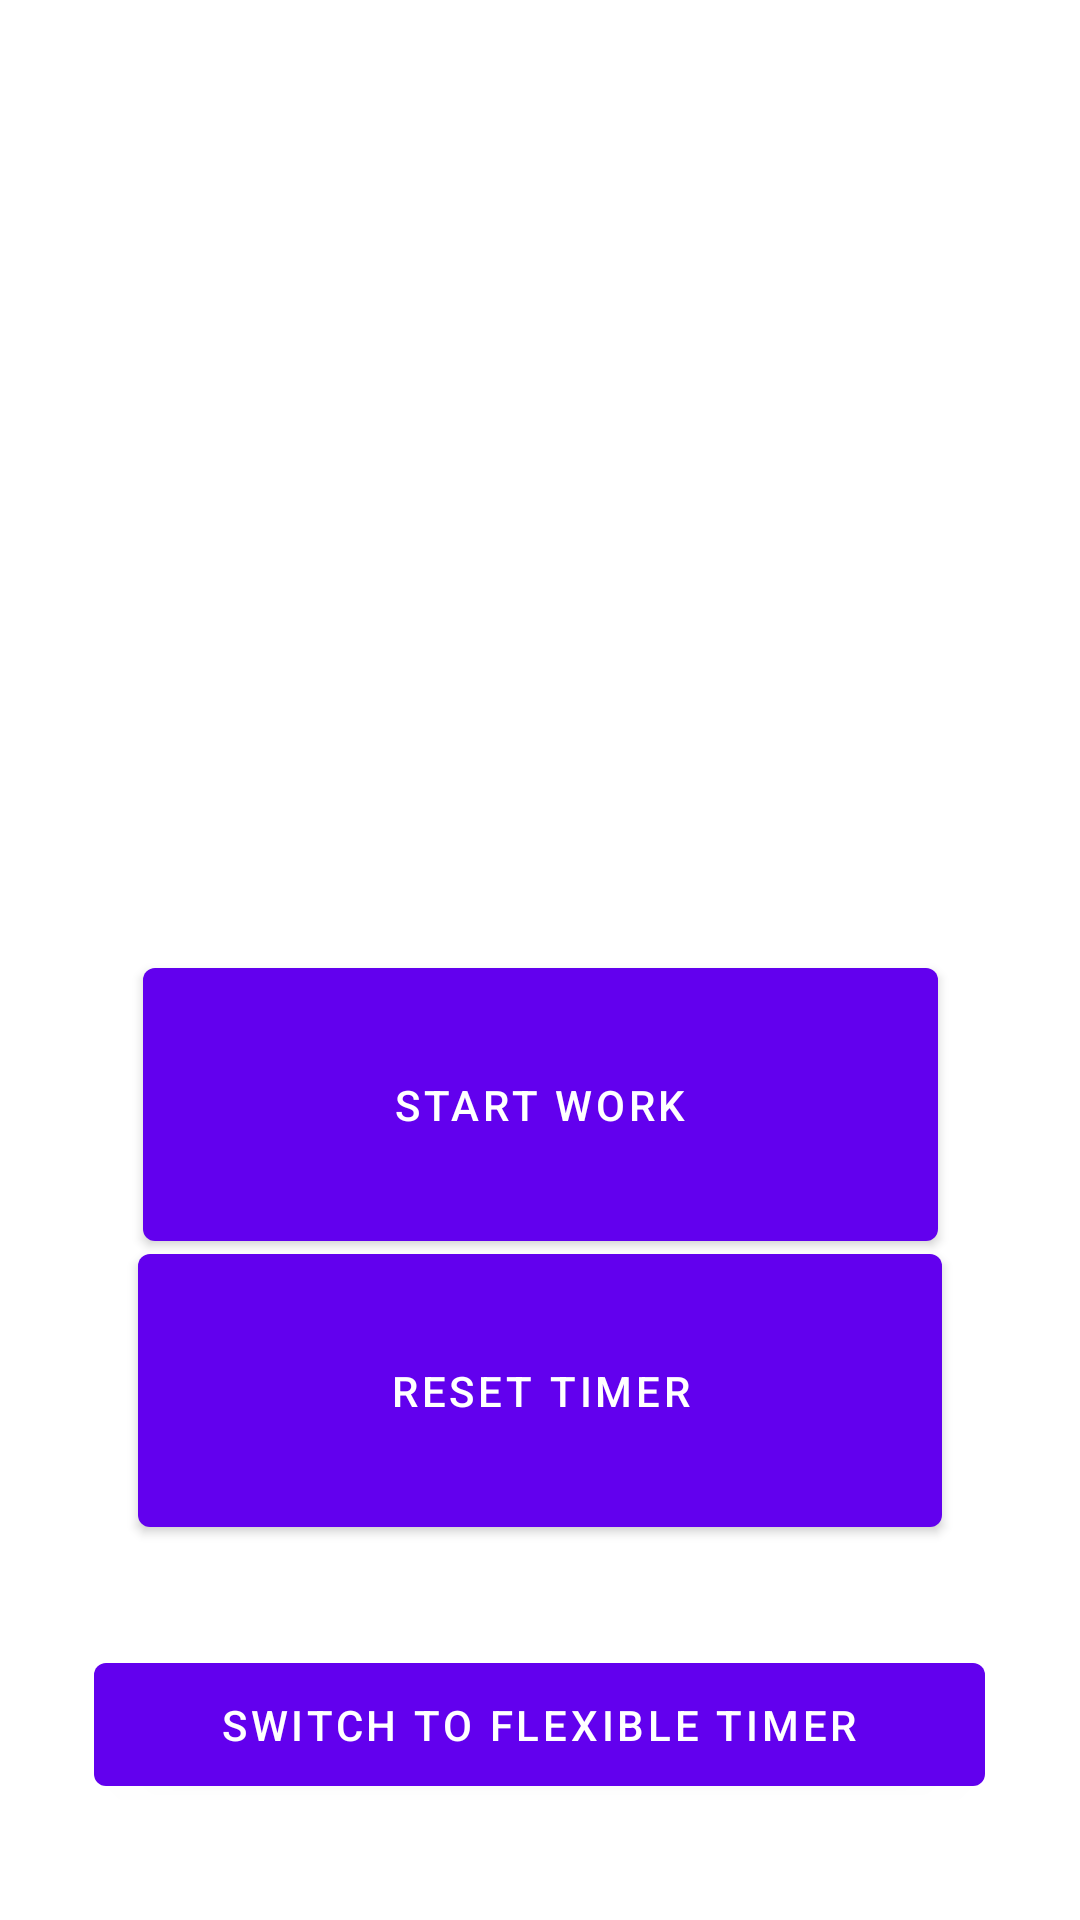

This screen was rendered from an Android layout file. Write that file and the resources it references.
<!-- AndroidManifest.xml: application theme Theme.PMAWorkTimer -->
<!-- res/layout/fixed_timer.xml -->
<?xml version="1.0" encoding="utf-8"?>
<androidx.constraintlayout.widget.ConstraintLayout xmlns:android="http://schemas.android.com/apk/res/android"
    xmlns:app="http://schemas.android.com/apk/res-auto"
    xmlns:tools="http://schemas.android.com/tools"
    android:layout_width="match_parent"
    android:layout_height="match_parent"
    tools:context=".FixedTimerActivity">

    <TextView
        android:id="@+id/countdown_text_placeholder"
        android:layout_width="wrap_content"
        android:layout_height="wrap_content"
        android:textSize="60sp"
        app:layout_constraintBottom_toBottomOf="parent"
        app:layout_constraintEnd_toEndOf="parent"
        app:layout_constraintStart_toStartOf="parent"
        app:layout_constraintTop_toTopOf="parent"
        app:layout_constraintVertical_bias="0.392"
        tools:ignore="MissingConstraints"
        tools:text="25:00" />

    <TextView
        android:id="@+id/countdown_text"
        android:layout_width="wrap_content"
        android:layout_height="wrap_content"
        tools:text="25:00"
        android:textSize="60sp"
        app:layout_constraintBottom_toBottomOf="parent"
        app:layout_constraintEnd_toEndOf="parent"
        app:layout_constraintStart_toStartOf="parent"
        app:layout_constraintTop_toTopOf="parent"
        app:layout_constraintVertical_bias="0.392"
        tools:ignore="MissingConstraints" />

    <Button
        android:id="@+id/button_start_pause"
        android:layout_width="265dp"
        android:layout_height="103dp"
        android:text="Start Work"
        app:layout_constraintBottom_toBottomOf="parent"
        app:layout_constraintEnd_toEndOf="parent"
        app:layout_constraintStart_toStartOf="parent"
        app:layout_constraintTop_toTopOf="parent"
        app:layout_constraintVertical_bias="0.59" />

    <Button
        android:id="@+id/switchToFlexButton"
        android:layout_width="297dp"
        android:layout_height="53dp"
        android:onClick="switchToFlexibleTimer"
        android:text="Switch to Flexible Timer"
        app:layout_constraintBottom_toBottomOf="parent"
        app:layout_constraintEnd_toEndOf="parent"
        app:layout_constraintHorizontal_bias="0.497"
        app:layout_constraintStart_toStartOf="parent"
        app:layout_constraintTop_toTopOf="parent"
        app:layout_constraintVertical_bias="0.934" />

    <Button
        android:id="@+id/button_reset_timer"
        android:layout_width="268dp"
        android:layout_height="103dp"
        android:text="Reset Timer"
        app:layout_constraintBottom_toBottomOf="parent"
        app:layout_constraintEnd_toEndOf="parent"
        app:layout_constraintStart_toStartOf="parent"
        app:layout_constraintTop_toTopOf="parent"
        app:layout_constraintVertical_bias="0.767" />

    <TextView
        android:id="@+id/status_text"
        android:layout_width="wrap_content"
        android:layout_height="wrap_content"
        android:textSize="30sp"
        app:layout_constraintBottom_toTopOf="@+id/countdown_text_placeholder"
        app:layout_constraintEnd_toEndOf="parent"
        app:layout_constraintStart_toStartOf="parent"
        app:layout_constraintTop_toTopOf="parent"
        app:layout_constraintVertical_bias="0.932" />

    <TextView
        android:id="@+id/timer_name_fixed"
        android:layout_width="wrap_content"
        android:layout_height="wrap_content"
        android:textSize="30sp"
        app:layout_constraintBottom_toTopOf="@+id/countdown_text_placeholder"
        app:layout_constraintEnd_toEndOf="parent"
        app:layout_constraintStart_toStartOf="parent"
        app:layout_constraintTop_toTopOf="parent"
        app:layout_constraintVertical_bias="0.134"
        tools:text="Classic Pomodoro Timer" />

</androidx.constraintlayout.widget.ConstraintLayout>
<!-- resources referenced by this layout -->
<resources>
  <style name="Theme.PMAWorkTimer" parent="Theme.MaterialComponents.DayNight.DarkActionBar">
          
          <item name="colorPrimary">@color/purple_500</item>
          <item name="colorPrimaryVariant">@color/purple_700</item>
          <item name="colorOnPrimary">@color/white</item>
          
          <item name="colorSecondary">@color/teal_200</item>
          <item name="colorSecondaryVariant">@color/teal_700</item>
          <item name="colorOnSecondary">@color/black</item>
          
          <item name="android:statusBarColor" tools:targetApi="l">?attr/colorPrimaryVariant</item>
          
      </style>
  <!-- not gathered from this repository: default colours our renderer supplied (Android Studio template values) -->
  <color name="purple_500">#FF6200EE</color>
  <color name="purple_700">#FF3700B3</color>
  <color name="teal_200">#FF03DAC5</color>
  <color name="teal_700">#FF018786</color>
  <color name="black">#FF000000</color>
  <color name="white">#FFFFFFFF</color>
</resources>
